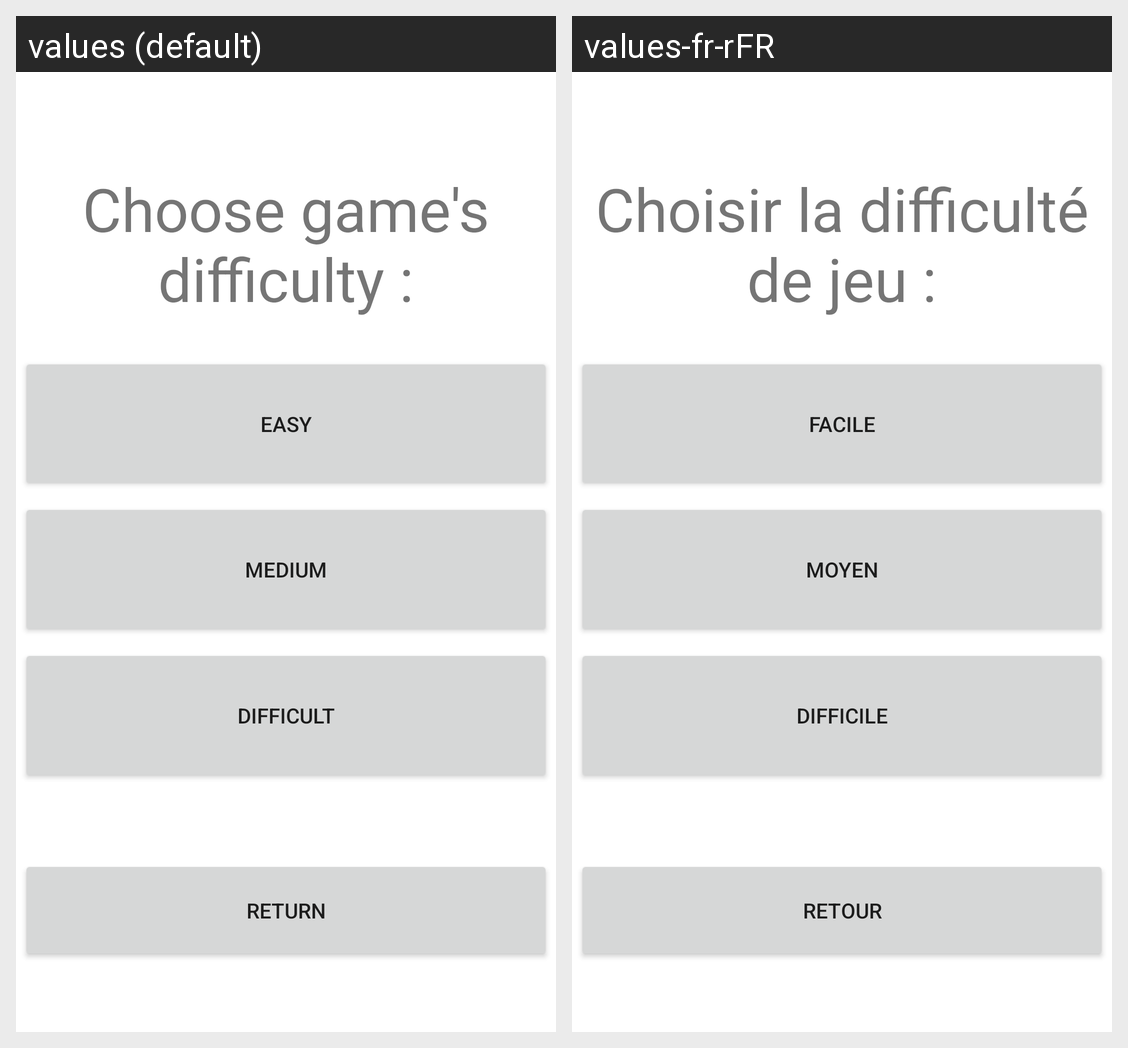

The same Android screen rendered under two of its app's locales, left to right. List the strings drawn on it with the default value and each locale's translation.
Android screen res/layout/activity_difficulty_selection.xml rendered under 2 locales, left to right: values (default), values-fr-rFR. Device: Nexus 5 (rendered at 1080×1920; each locale shown at half size, 540×960, under a caption strip naming it); theme Theme.MathGame.
Strings drawn on this screen, with the default value and each locale's value (text and hints the layout hard-codes, and strings that could not be matched under every locale, appear in the picture but are not listed):

textViewInDifficultySelection
  values: Choose game's difficulty :
  values-fr-rFR: Choisir la difficulté de jeu :

btnEasyInDifficultySelection
  values: Easy
  values-fr-rFR: Facile

btnMediumInDifficultySelection
  values: Medium
  values-fr-rFR: Moyen

btnDifficultInDifficultySelection
  values: Difficult
  values-fr-rFR: Difficile

btnReturn
  values: Return
  values-fr-rFR: Retour
